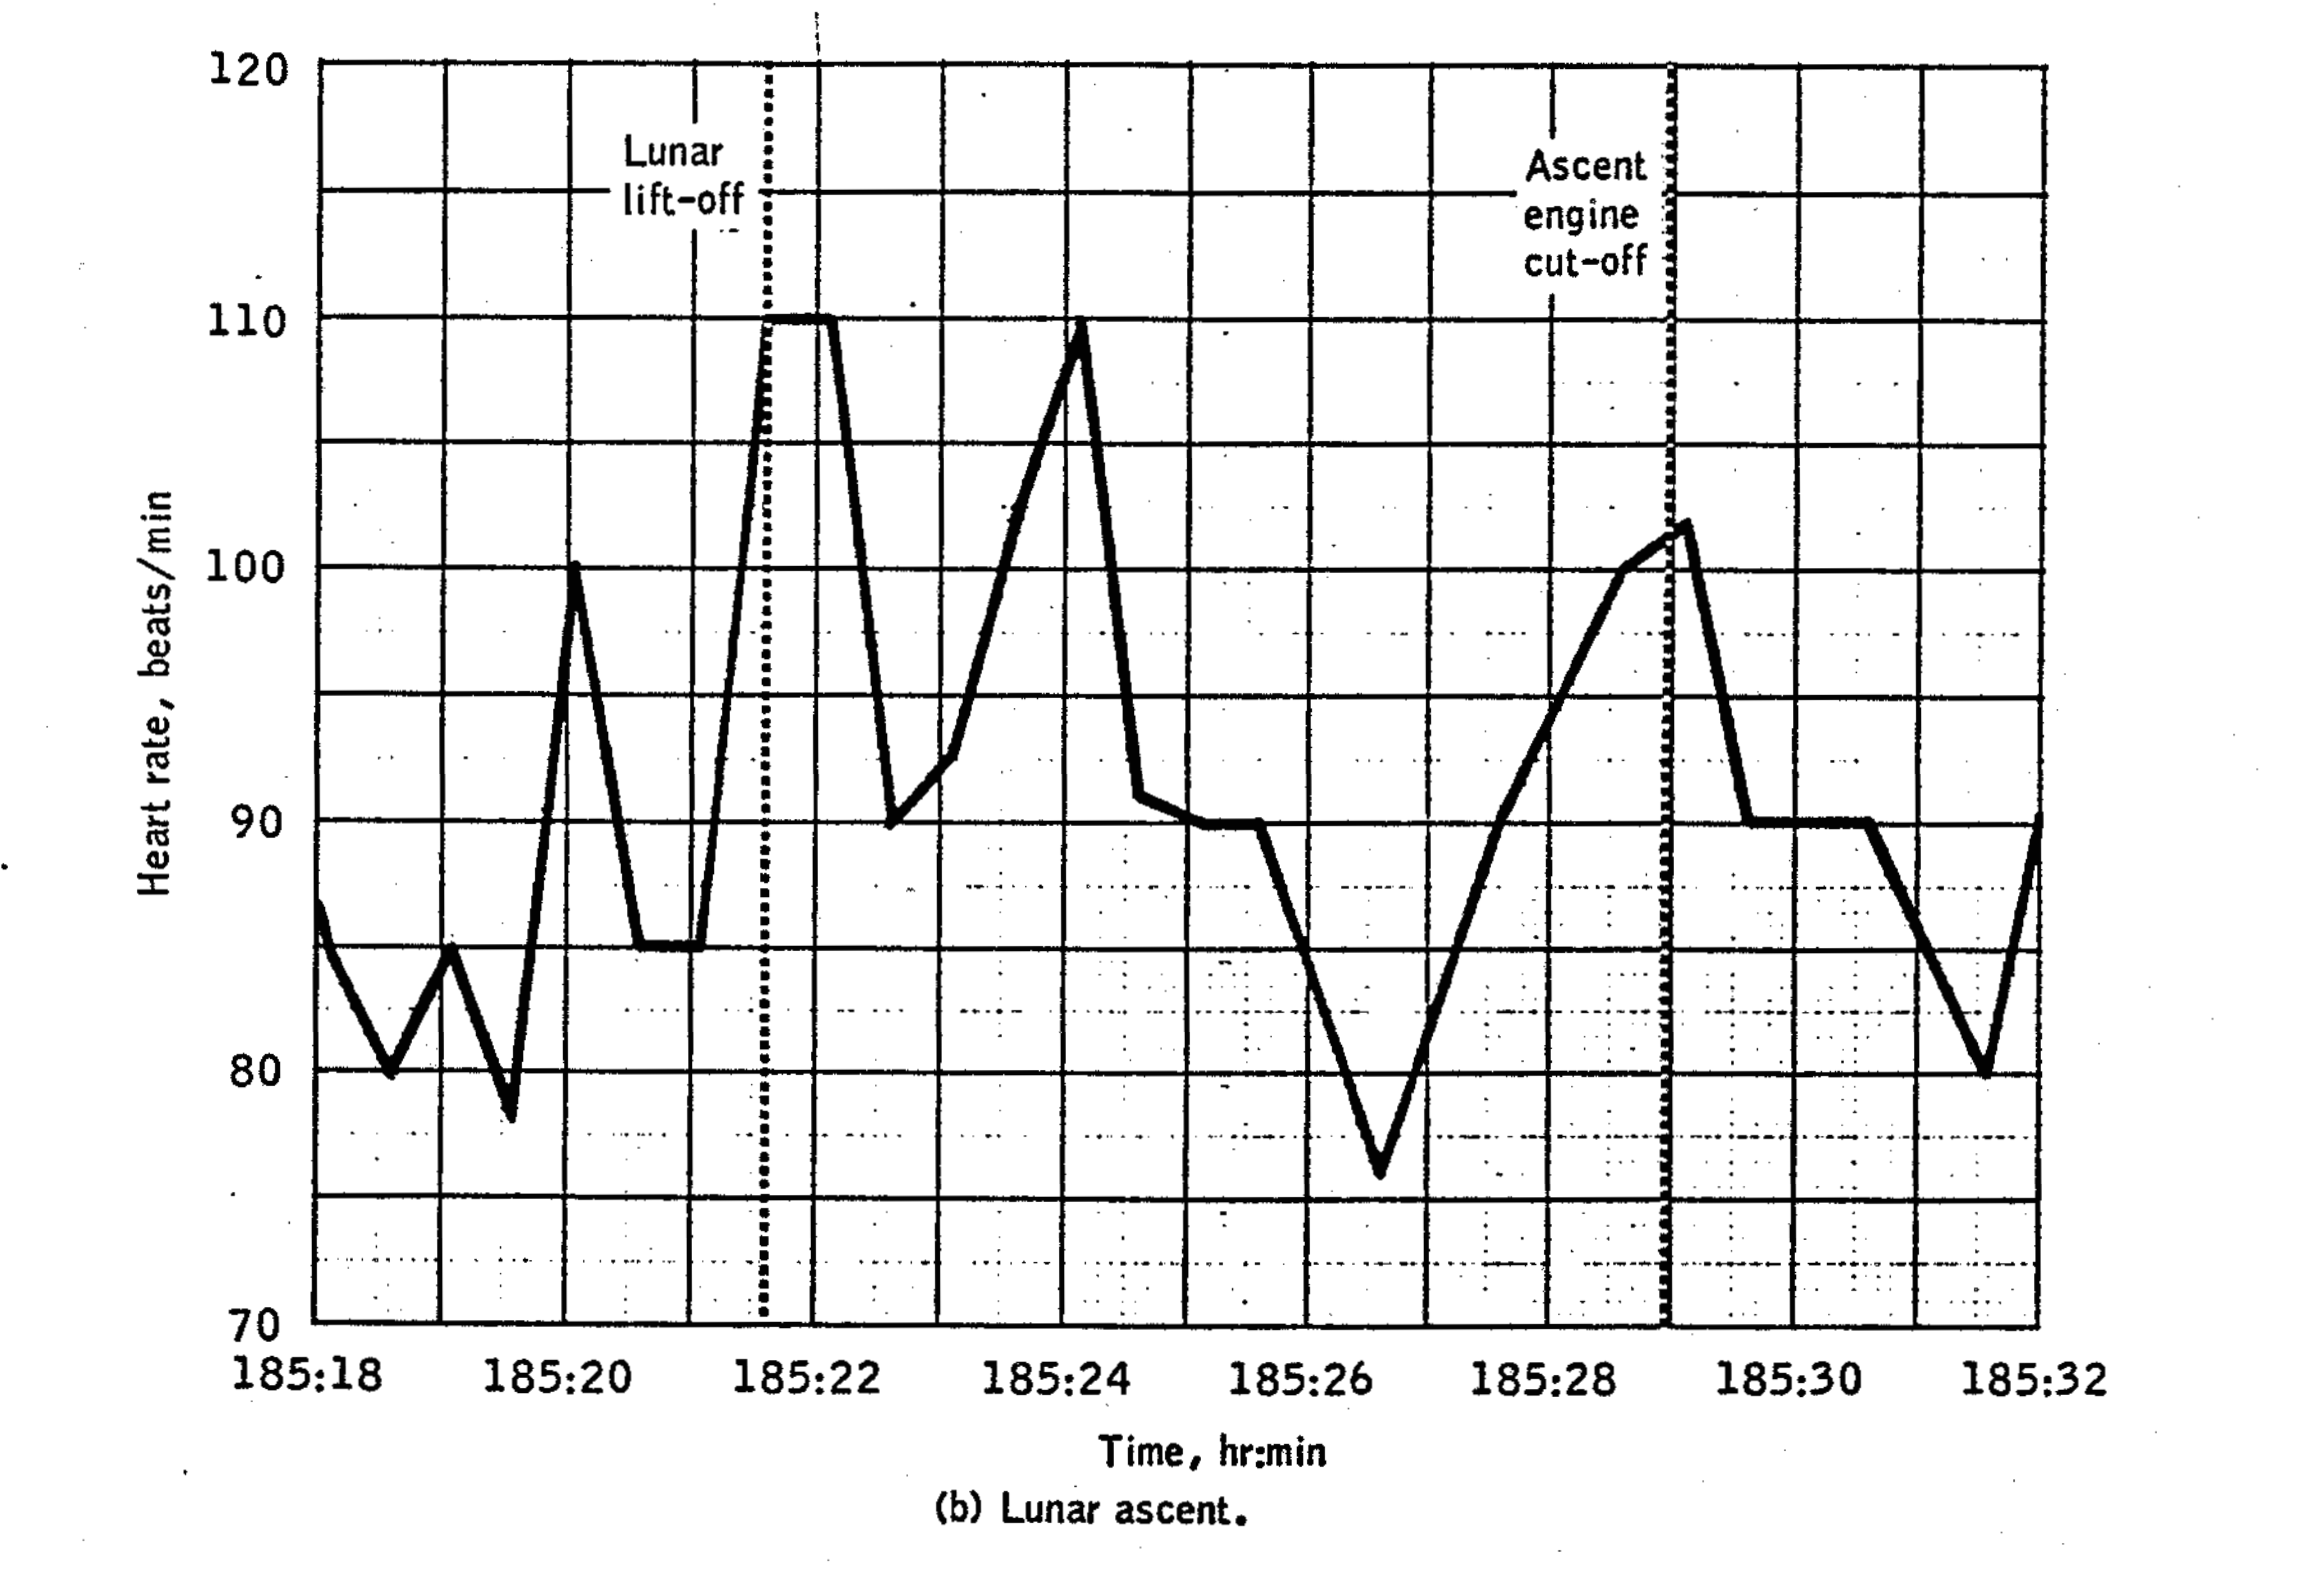

Data behind this chart, as committed beside it:
Series 1:
185.3, 86.41
185.3, 85.02
185.3, 80.09
185.3, 84.75
185.3, 78.47
185.3, 100.1
185.3, 85.04
185.4, 85.05
185.4, 110
185.4, 110
185.4, 90.11
185.4, 92.62
185.4, 109.5
185.4, 91.17
185.4, 89.86
185.4, 89.94
185.4, 76.19
185.5, 90.16
185.5, 100.2
185.5, 101.8
185.5, 90.06
185.5, 89.99
185.5, 80.14
185.5, 90.13
